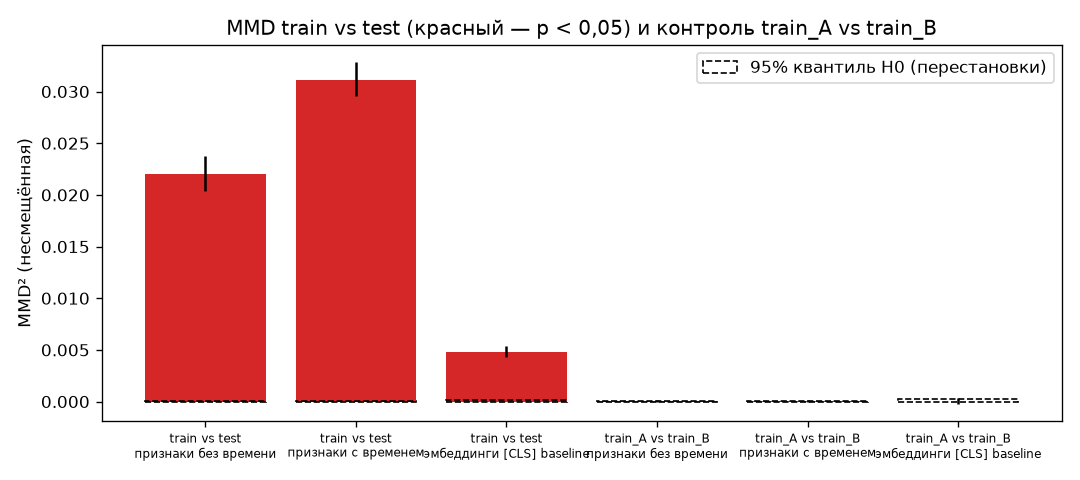

The file beside this chart, header and first rows:
сравнение, представление, mmd2_u, ci_low, ci_high, ci_method, p_value, n_perm, perm_q95, sigma2, m, n
train vs test, признаки без времени, 0.02201, 0.02035, 0.02381, percentile (стратиф.), 0.000999, 1000, 6.223320815479383e-05, 133.4, 5000, 5000
train vs test, признаки с временем, 0.03113, 0.02955, 0.03287, percentile (стратиф.), 0.000999, 1000, 5.9604644775390625e-05, 142.1, 5000, 5000
train vs test, эмбеддинги [CLS] baseline, 0.004759, 0.004273, 0.005341, percentile (стратиф.), 0.000999, 1000, 0.0001984, 60, 5000, 5000
train vs val, признаки без времени, 0.01686, 0.01548, 0.0184, percentile (стратиф.), 0.000999, 1000, 5.723833601223305e-05, 136.5, 5000, 5000
train vs val, признаки с временем, 0.02616, 0.02481, 0.02765, percentile (стратиф.), 0.000999, 1000, 5.33163474756293e-05, 145, 5000, 5000
train vs val, эмбеддинги [CLS] baseline, 0.003812, 0.003417, 0.004328, percentile (стратиф.), 0.000999, 1000, 0.0001987, 60.88, 5000, 5000
train_A vs train_B, признаки без времени, 3.4809112548828125e-05, -4.5680999755859374e-05, 0.0001282, percentile (стратиф.), 0.09391, 1000, 4.495977918850258e-05, 133.6, 5000, 5000
train_A vs train_B, признаки с временем, 2.8133392333984375e-05, -4.8166513442993165e-05, 0.000118, percentile (стратиф.), 0.1349, 1000, 4.388093657325953e-05, 141.7, 5000, 5000
train_A vs train_B, эмбеддинги [CLS] baseline, -3.147125244140625e-05, -0.0002015, 0.0003589, percentile (стратиф.), 0.5165, 1000, 0.0002047, 61.01, 5000, 5000
